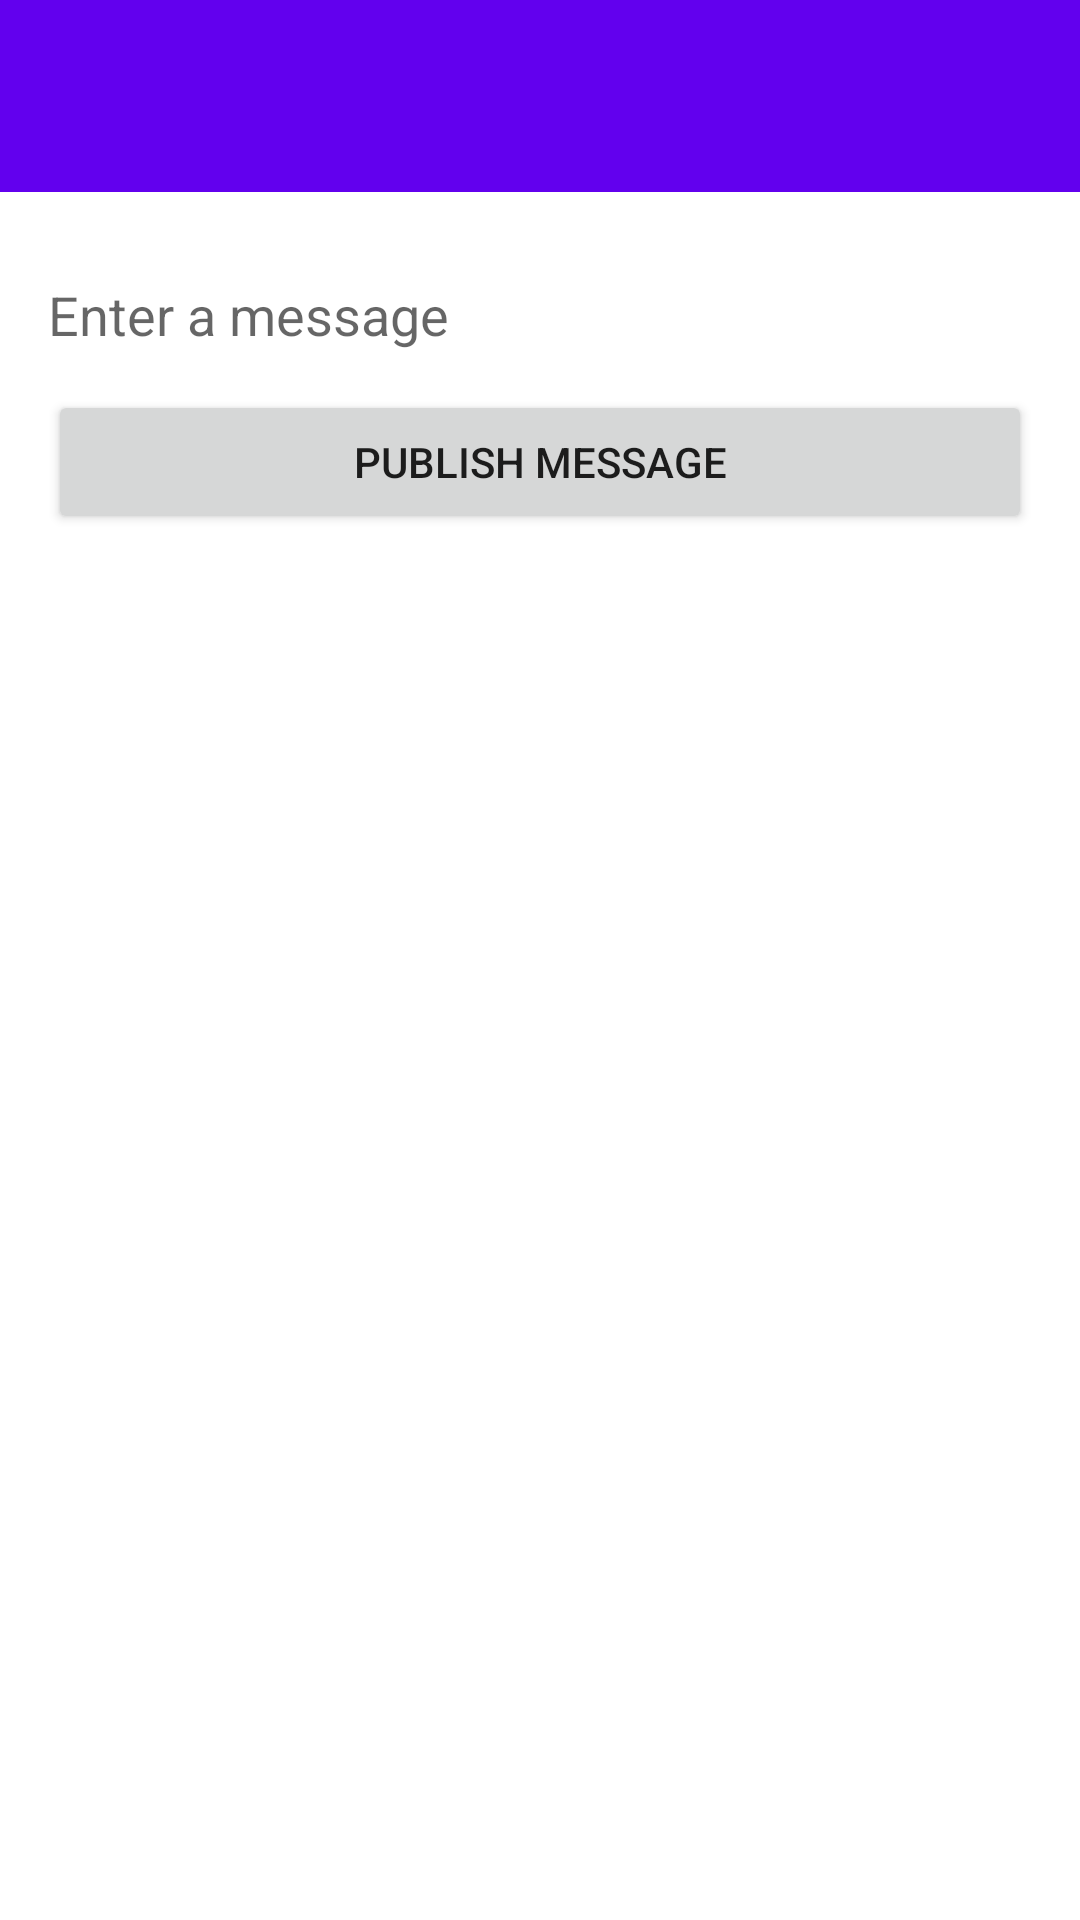

The Android layout XML behind this screen, and the referenced resources:
<!-- AndroidManifest.xml: application theme AppTheme -->
<!-- res/layout/chat_activity.xml -->
<LinearLayout
    xmlns:android="http://schemas.android.com/apk/res/android"
    xmlns:tools="http://schemas.android.com/tools"
    xmlns:app="http://schemas.android.com/apk/res-auto"
    android:layout_width="match_parent"
    android:layout_height="match_parent"
    android:orientation="vertical">

    <android.support.design.widget.AppBarLayout
    android:id="@+id/appbar"
    android:layout_width="match_parent"
    android:layout_height="wrap_content"
    android:paddingTop="@dimen/appbar_padding_top"
    android:theme="@style/AppTheme.AppBarOverlay">

    <android.support.v7.widget.Toolbar
        android:id="@+id/toolbar"
        android:layout_width="match_parent"
        android:layout_height="?attr/actionBarSize"
        android:background="?attr/colorPrimary"
        app:layout_scrollFlags="scroll|enterAlways"
        app:popupTheme="@style/AppTheme.PopupOverlay">
    </android.support.v7.widget.Toolbar>
    </android.support.design.widget.AppBarLayout>

    <ScrollView
        android:layout_width="match_parent"
        android:layout_height="match_parent"
        android:background="#ffffff"
        android:paddingBottom="@dimen/activity_vertical_margin"
        android:paddingLeft="@dimen/activity_horizontal_margin"
        android:paddingRight="@dimen/activity_horizontal_margin"
        android:paddingTop="@dimen/activity_vertical_margin">


        <TableLayout
            android:layout_width="fill_parent"
            android:layout_height="fill_parent"
            android:stretchColumns="1" >

            <EditText
                android:id="@+id/text"
                android:layout_width="fill_parent"
                android:layout_height="50dp"
                android:background="#ffffff"
                android:hint="Enter a message" />

            <Button
                android:id="@+id/publish"
                android:layout_width="match_parent"
                android:layout_height="wrap_content"
                android:layout_below="@+id/text"
                android:text="Publish message" />

            <TextView
                android:id="@+id/textView"
                android:layout_width="match_parent"
                android:layout_height="wrap_content"

                android:layout_below="@+id/publish"
                android:textColor="#000000" />

        </TableLayout>

    </ScrollView>
</LinearLayout>
<!-- resources referenced by this layout -->
<resources>
  <dimen name="activity_horizontal_margin">16dp</dimen>
  <dimen name="activity_vertical_margin">16dp</dimen>
  <dimen name="appbar_padding_top">8dp</dimen>
  <style name="AppTheme.AppBarOverlay" parent="ThemeOverlay.AppCompat.Dark.ActionBar" />
  <style name="AppTheme.PopupOverlay" parent="Theme.AppCompat" />
  <style name="AppTheme" parent="Theme.AppCompat.Light.DarkActionBar">
          
          <item name="colorPrimary">@color/colorPrimary</item>
          <item name="colorPrimaryDark">@color/colorPrimaryDark</item>
          <item name="colorAccent">@color/colorAccent</item>
          <item name="windowActionBar">false</item>
          <item name="windowNoTitle">true</item>
      </style>
  <!-- not gathered from this repository: default colours our renderer supplied (Android Studio template values) -->
  <color name="colorPrimary">#FF6200EE</color>
  <color name="colorPrimaryDark">#FF3700B3</color>
  <color name="colorAccent">#FF03DAC5</color>
</resources>
